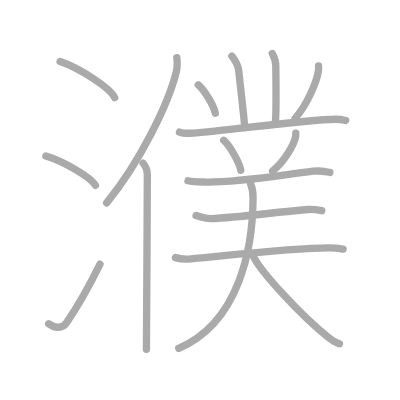
t = 0.00 s
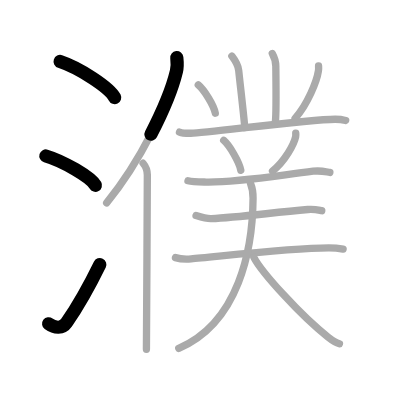
t = 3.50 s
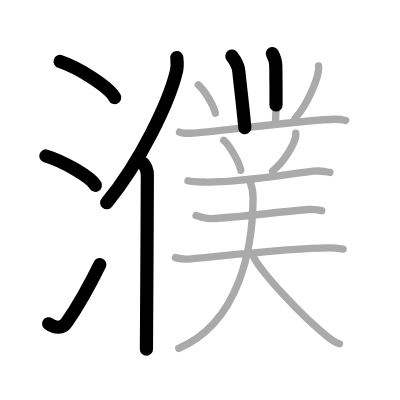
t = 6.75 s
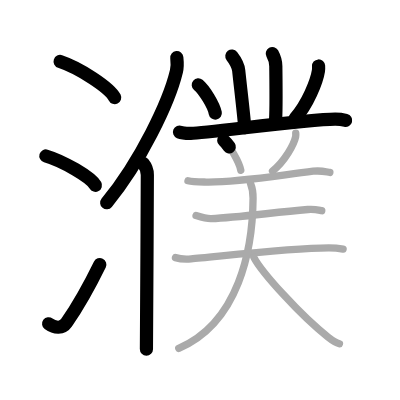
t = 10.25 s
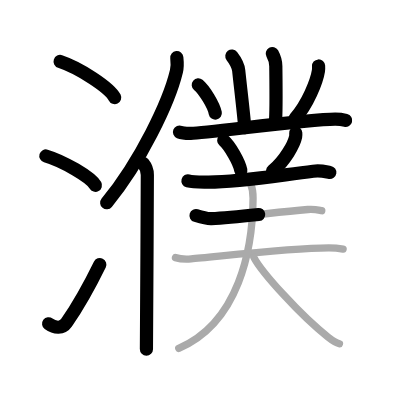
t = 13.50 s
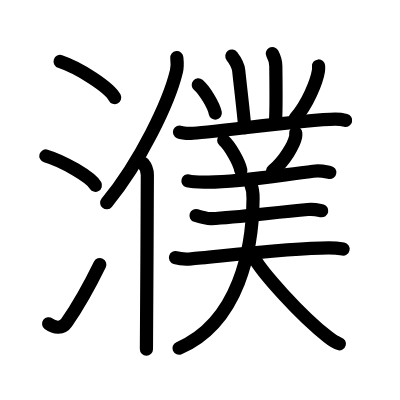
t = 17.00 s

The animated SVG that drew these frames (rendered in a browser with its animation timeline set to each time). Animation: 17 SMIL elements (animate=17); one cycle of 17.00 s.

<?xml version="1.0" standalone="no"?>
<!DOCTYPE svg PUBLIC "-//W3C//DTD SVG 1.1//EN"   "http://www.w3.org/Graphics/SVG/1.1/DTD/svg11.dtd">
<svg width="400px" height="400px"  version="1.1" xmlns="http://www.w3.org/2000/svg">
  <defs>
    <marker id="Triangle" viewBox="0 0 10 10" refX="0" refY="5" markerUnits="strokeWidth" markerWidth="3" style="stroke-opacity:0%;fill:#aaaaaa;" markerHeight="2" orient="auto">
      <path d="M 0 0 L 10 5 L 0 10 z" />
    </marker>
    
    <marker id="Arrow" viewBox="0 0 10 10" refX="5" refY="5" markerUnits="strokeWidth" markerWidth="1.8" style="stroke-opacity:0%;fill:#770000;" markerHeight="2" orient="auto">
      <path d="M 0 4 L 6 4 L 4 1 L 10 5 L 4 9 L 6 6 L 0 6 z" />
        <circle cx="5" cy="5" r="5" />
      </marker>
    
    <marker id="TriangleRed" viewBox="0 0 10 10" refX="0" refY="5" markerUnits="strokeWidth" markerWidth="3" style="stroke-opacity:0%;fill:#CC0000;" markerHeight="2" orient="auto">
      <path d="M 0 0 L 10 5 L 0 10 z" />
    </marker>
    
    <marker id="ArrowRed" viewBox="0 0 10 10" refX="5" refY="5" markerUnits="strokeWidth" markerWidth="1.8" style="stroke-opacity:0%;fill:#CC0000;" markerHeight="2" orient="auto">
      <path d="M 0 4 L 6 4 L 4 1 L 10 5 L 4 9 L 6 6 L 0 6 z" />
        <circle cx="5" cy="5" r="5" />
      </marker>
    
  </defs>
  
  <path style="fill:#ffffff; fill-opacity:100%; fill-rule:evenodd; stroke-width:0;" d="M 0 0 L 400px 0 L 400px 400px L 0 400px L 0 0" />

  <g transform="scale(3.6697247706422 3.6697247706422)">
<path style="fill:none; fill-opacity:0%; fill-rule:evenodd; stroke:#aaaaaa; stroke-opacity:100%; stroke-width: 1.5pt; stroke-linejoin:round; stroke-linecap:round;" d="M16.38 16.75c5.25 1.74 13.55 7.14 14.87 9.84"></path>
<path style="fill:none; fill-opacity:0%; fill-rule:evenodd; stroke:#aaaaaa; stroke-opacity:100%; stroke-width: 1.5pt; stroke-linejoin:round; stroke-linecap:round;" d="M12.5 42.5c4.77 1.41 12.31 5.8 13.5 8"></path>
<path style="fill:none; fill-opacity:0%; fill-rule:evenodd; stroke:#aaaaaa; stroke-opacity:100%; stroke-width: 1.5pt; stroke-linejoin:round; stroke-linecap:round;" d="M13.25 88.23c1.71 1.27 3.78 1.32 4.86-0.25c3.14-4.57 6.29-10.16 9.14-15.99"></path>
<path style="fill:none; fill-opacity:0%; fill-rule:evenodd; stroke:#aaaaaa; stroke-opacity:100%; stroke-width: 1.5pt; stroke-linejoin:round; stroke-linecap:round;" d="M48.18 15.71c0.12 1.08 0.21 2.42-0.11 3.74c-2 8.35-9.71 24.5-19.01 35.82"></path>
<path style="fill:none; fill-opacity:0%; fill-rule:evenodd; stroke:#aaaaaa; stroke-opacity:100%; stroke-width: 1.5pt; stroke-linejoin:round; stroke-linecap:round;" d="M38.99 44.48c0.51 0.61 1.16 1.95 1.16 3.2c0 12.92-0.25 38.82-0.25 47.5"></path>
<path style="fill:none; fill-opacity:0%; fill-rule:evenodd; stroke:#aaaaaa; stroke-opacity:100%; stroke-width: 1.5pt; stroke-linejoin:round; stroke-linecap:round;" d="M63.18 15.29c1.1 1.43 1.75 2.82 1.87 3.95c0.45 4.26 1.28 11.16 1.66 15.53"></path>
<path style="fill:none; fill-opacity:0%; fill-rule:evenodd; stroke:#aaaaaa; stroke-opacity:100%; stroke-width: 1.5pt; stroke-linejoin:round; stroke-linecap:round;" d="M74.2 14.58c0.8 1.46 0.96 2.33 0.96 3.5c0 1.17 0.2 12.3-0.12 15.2"></path>
<path style="fill:none; fill-opacity:0%; fill-rule:evenodd; stroke:#aaaaaa; stroke-opacity:100%; stroke-width: 1.5pt; stroke-linejoin:round; stroke-linecap:round;" d="M54.03 23.13c1.64 1.36 4.23 5.59 4.64 7.71"></path>
<path style="fill:none; fill-opacity:0%; fill-rule:evenodd; stroke:#aaaaaa; stroke-opacity:100%; stroke-width: 1.5pt; stroke-linejoin:round; stroke-linecap:round;" d="M86.81 17.98c0.02 0.34 0.04 0.87-0.04 1.35c-0.44 2.85-2.94 9.1-6.36 12.93"></path>
<path style="fill:none; fill-opacity:0%; fill-rule:evenodd; stroke:#aaaaaa; stroke-opacity:100%; stroke-width: 1.5pt; stroke-linejoin:round; stroke-linecap:round;" d="M48.91 35.98c0.82 0.34 2.31 0.35 3.13 0.34c4.46-0.07 31.54-3.83 39.3-3.83c1.36 0 2.18 0.16 2.86 0.33"></path>
<path style="fill:none; fill-opacity:0%; fill-rule:evenodd; stroke:#aaaaaa; stroke-opacity:100%; stroke-width: 1.5pt; stroke-linejoin:round; stroke-linecap:round;" d="M60.96 38.25c1.64 1.44 4.25 5.91 4.66 8.15"></path>
<path style="fill:none; fill-opacity:0%; fill-rule:evenodd; stroke:#aaaaaa; stroke-opacity:100%; stroke-width: 1.5pt; stroke-linejoin:round; stroke-linecap:round;" d="M80.59 36.28c0.02 0.24 0.04 0.63-0.03 0.98c-0.43 2.06-2.91 6.58-6.3 9.35"></path>
<path style="fill:none; fill-opacity:0%; fill-rule:evenodd; stroke:#aaaaaa; stroke-opacity:100%; stroke-width: 1.5pt; stroke-linejoin:round; stroke-linecap:round;" d="M51.22 49.27c1.3 0.34 3.68 0.32 4.98 0.34c8.2 0.14 18.3-1.61 29.14-2.95c2.15-0.27 3.47 0.16 4.55 0.33"></path>
<path style="fill:none; fill-opacity:0%; fill-rule:evenodd; stroke:#aaaaaa; stroke-opacity:100%; stroke-width: 1.5pt; stroke-linejoin:round; stroke-linecap:round;" d="M53.42 58.74c1.09 0.34 3.08 0.89 4.16 0.84c6.92-0.33 16.17-1.58 26.3-2.49c1.8-0.16 2.9 0.16 3.8 0.33"></path>
<path style="fill:none; fill-opacity:0%; fill-rule:evenodd; stroke:#aaaaaa; stroke-opacity:100%; stroke-width: 1.5pt; stroke-linejoin:round; stroke-linecap:round;" d="M47.81 70.2c1.12 0.34 3.17 0.43 4.29 0.34c6.14-0.48 26.87-2.99 37.49-2.99c1.86 0 2.98 0.16 3.91 0.33"></path>
<path style="fill:none; fill-opacity:0%; fill-rule:evenodd; stroke:#aaaaaa; stroke-opacity:100%; stroke-width: 1.5pt; stroke-linejoin:round; stroke-linecap:round;" d="M68.27 50.01c0.38 0.92 0.7 2.55 0.69 4.01c-0.11 13.87-3.82 33.8-20.25 40.9"></path>
<path style="fill:none; fill-opacity:0%; fill-rule:evenodd; stroke:#aaaaaa; stroke-opacity:100%; stroke-width: 1.5pt; stroke-linejoin:round; stroke-linecap:round;" d="M69.17 70.12c2.06 4 12.71 15.85 20.22 21.73c1.17 0.92 2.02 1.53 3.11 1.83"></path>

<path style="fill:none; fill-opacity:0%; fill-rule:evenodd; stroke:#000000; stroke-opacity:100%; stroke-width: 2.7pt; stroke-linejoin:round; stroke-linecap:round;" d="M16.38 16.75c5.25 1.74 13.55 7.14 14.87 9.84" pathLength="100" stroke-dashoffset="100" stroke-dasharray="100 105"><animate id="dashAnim1" attributeName="stroke-dashoffset" from="100" to="0" dur="1s" calcMode="linear" fill="freeze"/></path>
<path style="fill:none; fill-opacity:0%; fill-rule:evenodd; stroke:#000000; stroke-opacity:100%; stroke-width: 2.7pt; stroke-linejoin:round; stroke-linecap:round;" d="M12.5 42.5c4.77 1.41 12.31 5.8 13.5 8" pathLength="100" stroke-dashoffset="100" stroke-dasharray="100 105"><animate id="dashAnim2" attributeName="stroke-dashoffset" from="100" to="0" dur="1s" calcMode="linear" begin="dashAnim1.end" fill="freeze"/></path>
<path style="fill:none; fill-opacity:0%; fill-rule:evenodd; stroke:#000000; stroke-opacity:100%; stroke-width: 2.7pt; stroke-linejoin:round; stroke-linecap:round;" d="M13.25 88.23c1.71 1.27 3.78 1.32 4.86-0.25c3.14-4.57 6.29-10.16 9.14-15.99" pathLength="100" stroke-dashoffset="100" stroke-dasharray="100 105"><animate id="dashAnim3" attributeName="stroke-dashoffset" from="100" to="0" dur="1s" calcMode="linear" begin="dashAnim2.end" fill="freeze"/></path>
<path style="fill:none; fill-opacity:0%; fill-rule:evenodd; stroke:#000000; stroke-opacity:100%; stroke-width: 2.7pt; stroke-linejoin:round; stroke-linecap:round;" d="M48.18 15.71c0.12 1.08 0.21 2.42-0.11 3.74c-2 8.35-9.71 24.5-19.01 35.82" pathLength="100" stroke-dashoffset="100" stroke-dasharray="100 105"><animate id="dashAnim4" attributeName="stroke-dashoffset" from="100" to="0" dur="1s" calcMode="linear" begin="dashAnim3.end" fill="freeze"/></path>
<path style="fill:none; fill-opacity:0%; fill-rule:evenodd; stroke:#000000; stroke-opacity:100%; stroke-width: 2.7pt; stroke-linejoin:round; stroke-linecap:round;" d="M38.99 44.48c0.51 0.61 1.16 1.95 1.16 3.2c0 12.92-0.25 38.82-0.25 47.5" pathLength="100" stroke-dashoffset="100" stroke-dasharray="100 105"><animate id="dashAnim5" attributeName="stroke-dashoffset" from="100" to="0" dur="1s" calcMode="linear" begin="dashAnim4.end" fill="freeze"/></path>
<path style="fill:none; fill-opacity:0%; fill-rule:evenodd; stroke:#000000; stroke-opacity:100%; stroke-width: 2.7pt; stroke-linejoin:round; stroke-linecap:round;" d="M63.18 15.29c1.1 1.43 1.75 2.82 1.87 3.95c0.45 4.26 1.28 11.16 1.66 15.53" pathLength="100" stroke-dashoffset="100" stroke-dasharray="100 105"><animate id="dashAnim6" attributeName="stroke-dashoffset" from="100" to="0" dur="1s" calcMode="linear" begin="dashAnim5.end" fill="freeze"/></path>
<path style="fill:none; fill-opacity:0%; fill-rule:evenodd; stroke:#000000; stroke-opacity:100%; stroke-width: 2.7pt; stroke-linejoin:round; stroke-linecap:round;" d="M74.2 14.58c0.8 1.46 0.96 2.33 0.96 3.5c0 1.17 0.2 12.3-0.12 15.2" pathLength="100" stroke-dashoffset="100" stroke-dasharray="100 105"><animate id="dashAnim7" attributeName="stroke-dashoffset" from="100" to="0" dur="1s" calcMode="linear" begin="dashAnim6.end" fill="freeze"/></path>
<path style="fill:none; fill-opacity:0%; fill-rule:evenodd; stroke:#000000; stroke-opacity:100%; stroke-width: 2.7pt; stroke-linejoin:round; stroke-linecap:round;" d="M54.03 23.13c1.64 1.36 4.23 5.59 4.64 7.71" pathLength="100" stroke-dashoffset="100" stroke-dasharray="100 105"><animate id="dashAnim8" attributeName="stroke-dashoffset" from="100" to="0" dur="1s" calcMode="linear" begin="dashAnim7.end" fill="freeze"/></path>
<path style="fill:none; fill-opacity:0%; fill-rule:evenodd; stroke:#000000; stroke-opacity:100%; stroke-width: 2.7pt; stroke-linejoin:round; stroke-linecap:round;" d="M86.81 17.98c0.02 0.34 0.04 0.87-0.04 1.35c-0.44 2.85-2.94 9.1-6.36 12.93" pathLength="100" stroke-dashoffset="100" stroke-dasharray="100 105"><animate id="dashAnim9" attributeName="stroke-dashoffset" from="100" to="0" dur="1s" calcMode="linear" begin="dashAnim8.end" fill="freeze"/></path>
<path style="fill:none; fill-opacity:0%; fill-rule:evenodd; stroke:#000000; stroke-opacity:100%; stroke-width: 2.7pt; stroke-linejoin:round; stroke-linecap:round;" d="M48.91 35.98c0.82 0.34 2.31 0.35 3.13 0.34c4.46-0.07 31.54-3.83 39.3-3.83c1.36 0 2.18 0.16 2.86 0.33" pathLength="100" stroke-dashoffset="100" stroke-dasharray="100 105"><animate id="dashAnim10" attributeName="stroke-dashoffset" from="100" to="0" dur="1s" calcMode="linear" begin="dashAnim9.end" fill="freeze"/></path>
<path style="fill:none; fill-opacity:0%; fill-rule:evenodd; stroke:#000000; stroke-opacity:100%; stroke-width: 2.7pt; stroke-linejoin:round; stroke-linecap:round;" d="M60.96 38.25c1.64 1.44 4.25 5.91 4.66 8.15" pathLength="100" stroke-dashoffset="100" stroke-dasharray="100 105"><animate id="dashAnim11" attributeName="stroke-dashoffset" from="100" to="0" dur="1s" calcMode="linear" begin="dashAnim10.end" fill="freeze"/></path>
<path style="fill:none; fill-opacity:0%; fill-rule:evenodd; stroke:#000000; stroke-opacity:100%; stroke-width: 2.7pt; stroke-linejoin:round; stroke-linecap:round;" d="M80.59 36.28c0.02 0.24 0.04 0.63-0.03 0.98c-0.43 2.06-2.91 6.58-6.3 9.35" pathLength="100" stroke-dashoffset="100" stroke-dasharray="100 105"><animate id="dashAnim12" attributeName="stroke-dashoffset" from="100" to="0" dur="1s" calcMode="linear" begin="dashAnim11.end" fill="freeze"/></path>
<path style="fill:none; fill-opacity:0%; fill-rule:evenodd; stroke:#000000; stroke-opacity:100%; stroke-width: 2.7pt; stroke-linejoin:round; stroke-linecap:round;" d="M51.22 49.27c1.3 0.34 3.68 0.32 4.98 0.34c8.2 0.14 18.3-1.61 29.14-2.95c2.15-0.27 3.47 0.16 4.55 0.33" pathLength="100" stroke-dashoffset="100" stroke-dasharray="100 105"><animate id="dashAnim13" attributeName="stroke-dashoffset" from="100" to="0" dur="1s" calcMode="linear" begin="dashAnim12.end" fill="freeze"/></path>
<path style="fill:none; fill-opacity:0%; fill-rule:evenodd; stroke:#000000; stroke-opacity:100%; stroke-width: 2.7pt; stroke-linejoin:round; stroke-linecap:round;" d="M53.42 58.74c1.09 0.34 3.08 0.89 4.16 0.84c6.92-0.33 16.17-1.58 26.3-2.49c1.8-0.16 2.9 0.16 3.8 0.33" pathLength="100" stroke-dashoffset="100" stroke-dasharray="100 105"><animate id="dashAnim14" attributeName="stroke-dashoffset" from="100" to="0" dur="1s" calcMode="linear" begin="dashAnim13.end" fill="freeze"/></path>
<path style="fill:none; fill-opacity:0%; fill-rule:evenodd; stroke:#000000; stroke-opacity:100%; stroke-width: 2.7pt; stroke-linejoin:round; stroke-linecap:round;" d="M47.81 70.2c1.12 0.34 3.17 0.43 4.29 0.34c6.14-0.48 26.87-2.99 37.49-2.99c1.86 0 2.98 0.16 3.91 0.33" pathLength="100" stroke-dashoffset="100" stroke-dasharray="100 105"><animate id="dashAnim15" attributeName="stroke-dashoffset" from="100" to="0" dur="1s" calcMode="linear" begin="dashAnim14.end" fill="freeze"/></path>
<path style="fill:none; fill-opacity:0%; fill-rule:evenodd; stroke:#000000; stroke-opacity:100%; stroke-width: 2.7pt; stroke-linejoin:round; stroke-linecap:round;" d="M68.27 50.01c0.38 0.92 0.7 2.55 0.69 4.01c-0.11 13.87-3.82 33.8-20.25 40.9" pathLength="100" stroke-dashoffset="100" stroke-dasharray="100 105"><animate id="dashAnim16" attributeName="stroke-dashoffset" from="100" to="0" dur="1s" calcMode="linear" begin="dashAnim15.end" fill="freeze"/></path>
<path style="fill:none; fill-opacity:0%; fill-rule:evenodd; stroke:#000000; stroke-opacity:100%; stroke-width: 2.7pt; stroke-linejoin:round; stroke-linecap:round;" d="M69.17 70.12c2.06 4 12.71 15.85 20.22 21.73c1.17 0.92 2.02 1.53 3.11 1.83" pathLength="100" stroke-dashoffset="100" stroke-dasharray="100 105"><animate id="dashAnim17" attributeName="stroke-dashoffset" from="100" to="0" dur="1s" calcMode="linear" begin="dashAnim16.end" fill="freeze"/></path>

</g>

</svg>  
          
